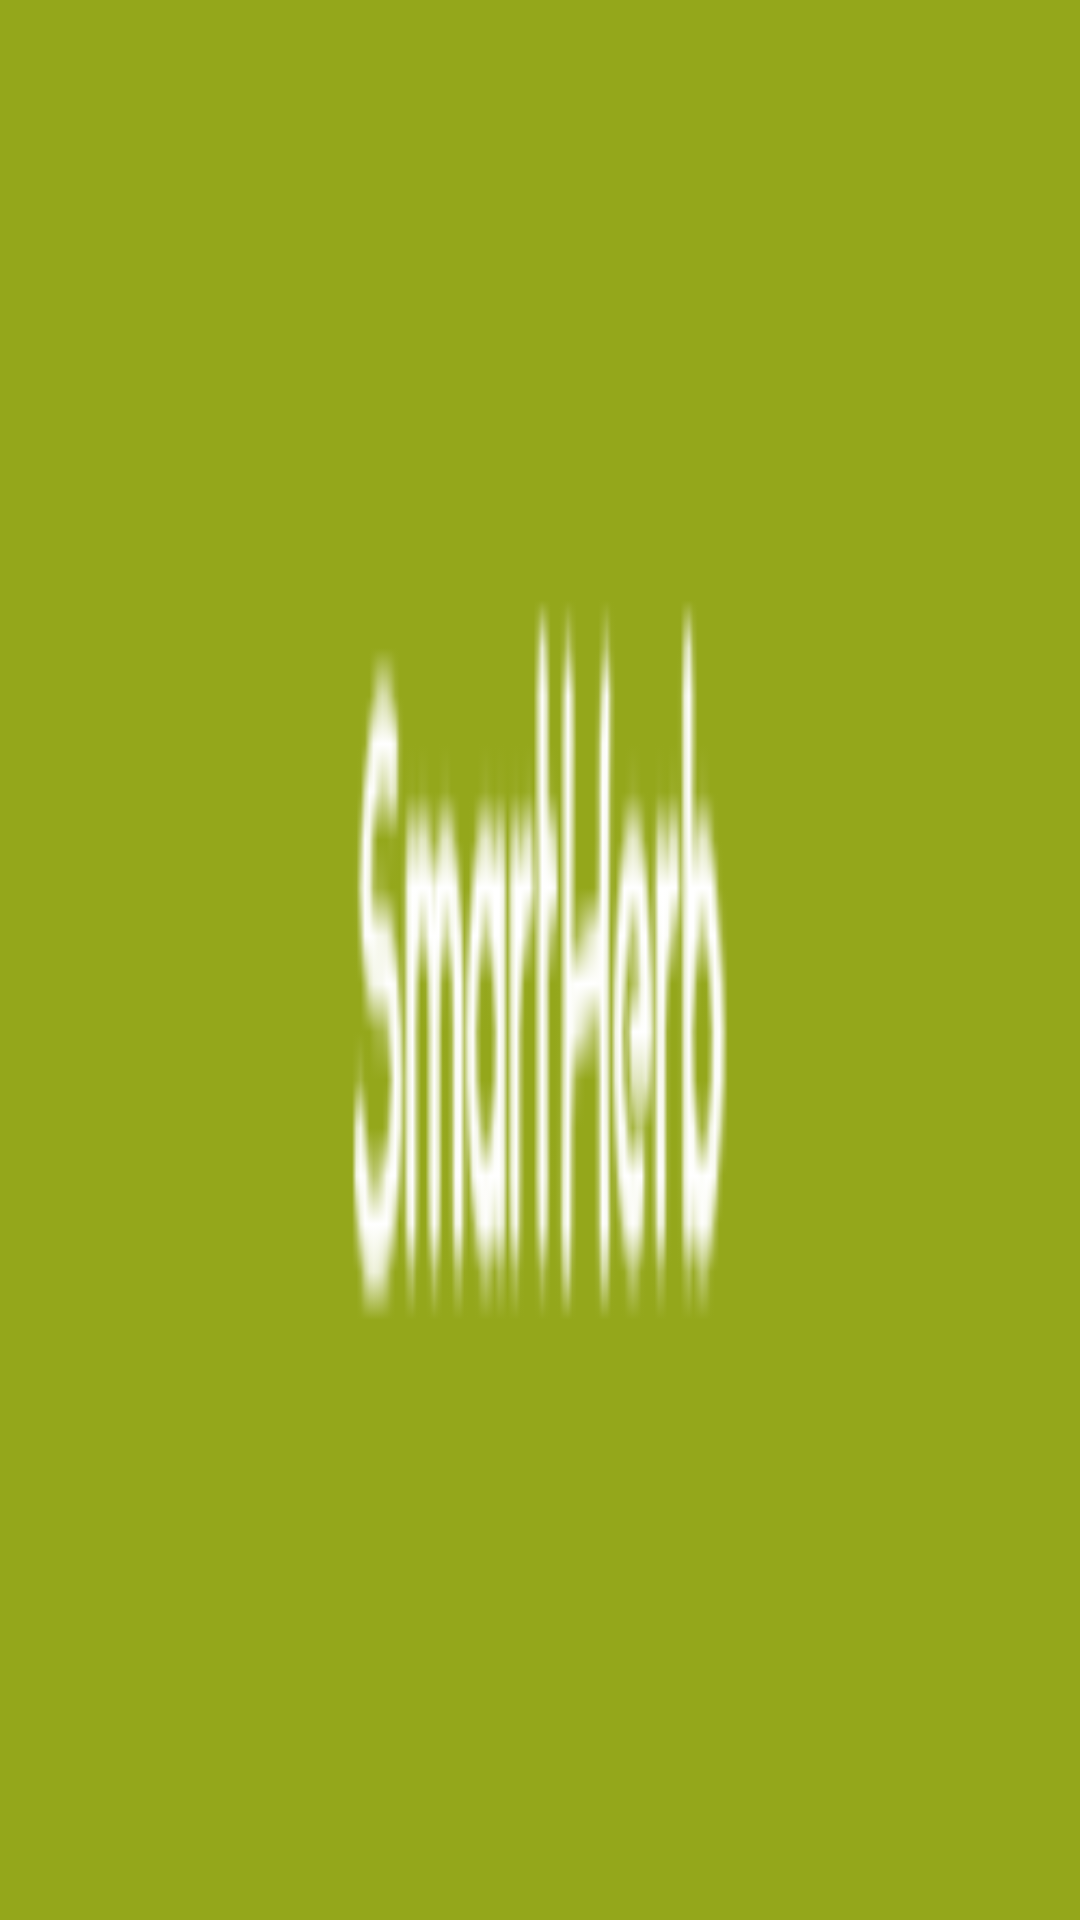

Layout XML and referenced resources for this Android screen:
<!-- AndroidManifest.xml: application theme Theme.IHerb -->
<!-- res/layout/toolbar.xml -->
<?xml version="1.0" encoding="utf-8"?>
<android.support.v7.widget.Toolbar xmlns:android="http://schemas.android.com/apk/res/android"
    xmlns:local="http://schemas.android.com/apk/res-auto"
    android:id="@+id/toolbar"
    android:layout_width="match_parent"
    android:layout_height="wrap_content"
    android:background="@drawable/logo"
    android:minHeight="?attr/actionBarSize"
    local:popupTheme="@style/ThemeOverlay.AppCompat.Light"
    local:theme="@style/ThemeOverlay.AppCompat.Dark.ActionBar" />
<!-- resources referenced by this layout -->
<resources>
  <!-- drawable logo: png bitmap (drawable, 4115 bytes) -->
  <style name="Theme.IHerb" parent="Theme.AppCompat.Light.NoActionBar">
          
          <item name="colorPrimary">@color/purple_500</item>
          <item name="colorPrimaryDark">@color/purple_700</item>
          <item name="colorAccent">@color/teal_200</item>
          
      </style>
  <!-- not gathered from this repository: default colours our renderer supplied (Android Studio template values) -->
  <color name="purple_500">#FF6200EE</color>
  <color name="purple_700">#FF3700B3</color>
  <color name="teal_200">#FF03DAC5</color>
</resources>
